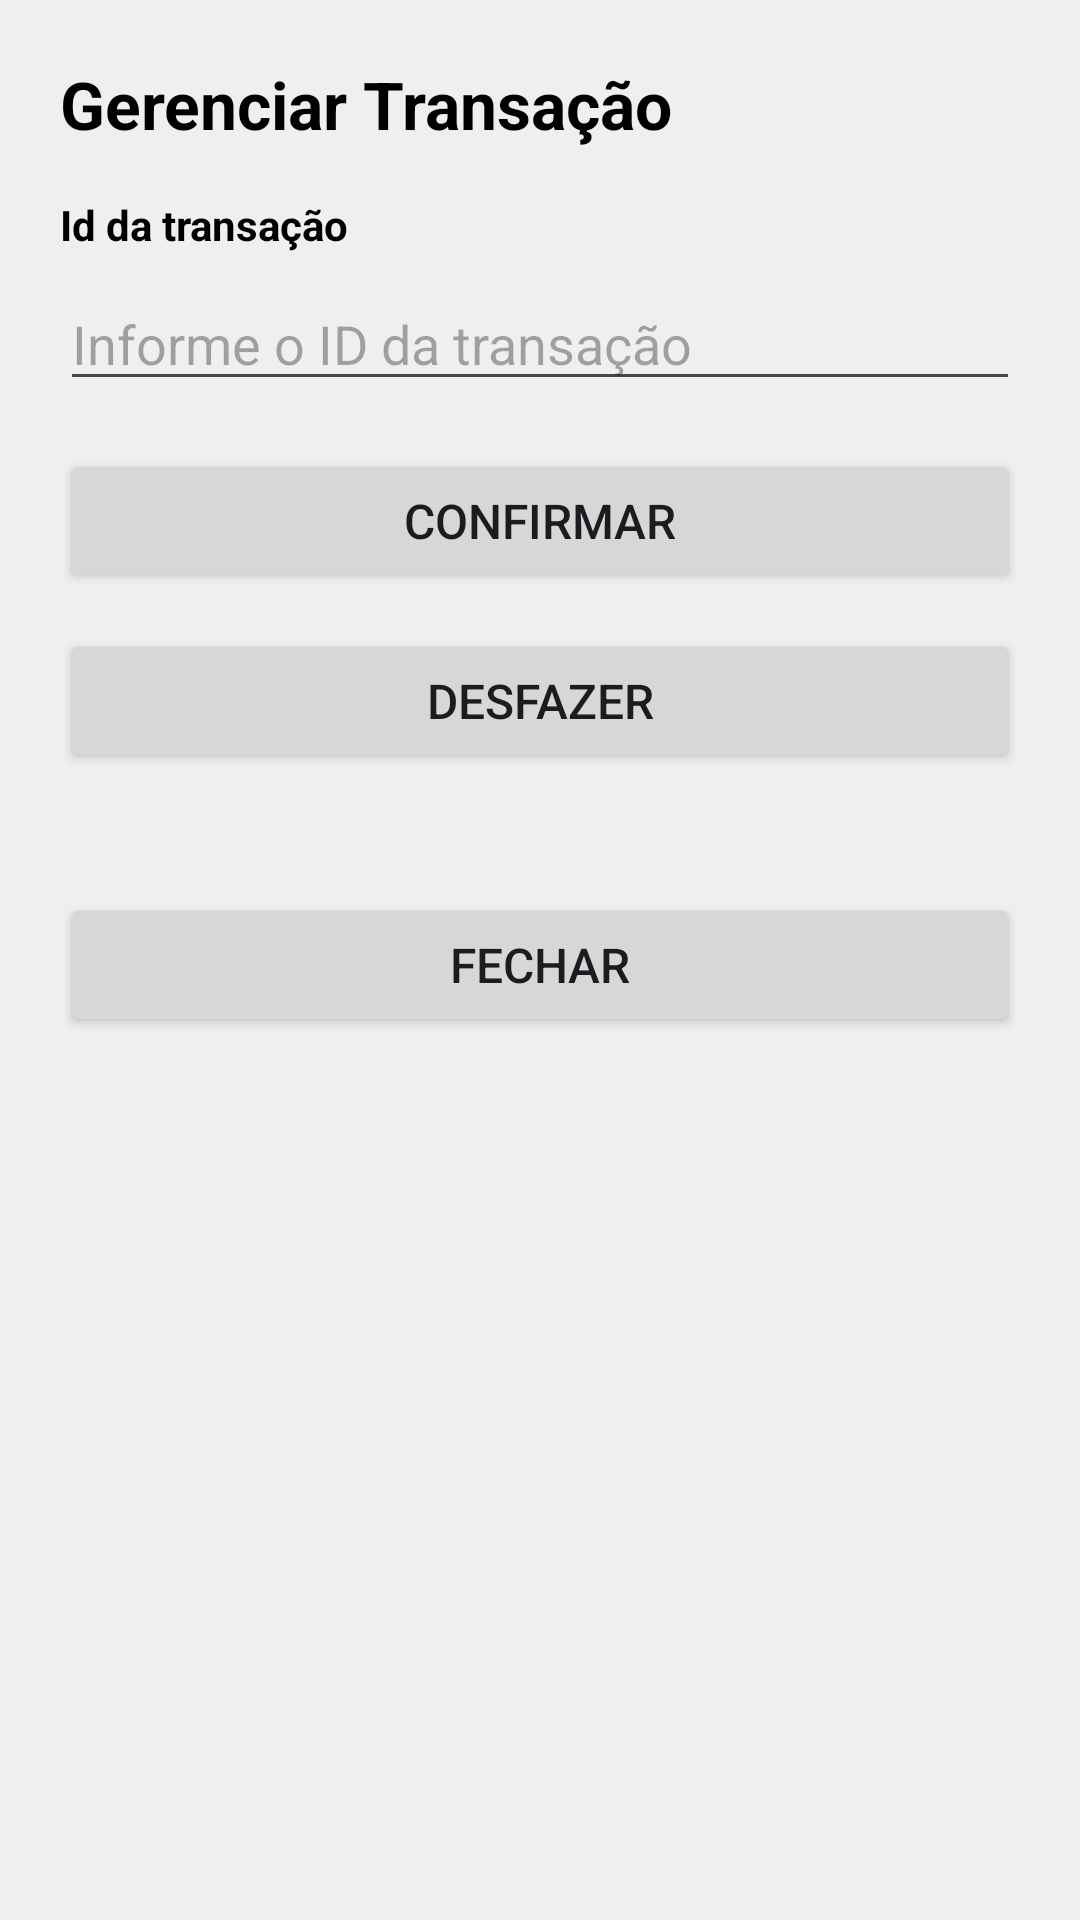

Here is an Android app screen rendered from its layout file. Give the layout XML and the strings, colors and styles it references.
<!-- AndroidManifest.xml: application theme Theme.PaykitTestSDKJava -->
<!-- res/layout/activity_transaction_management.xml -->
<?xml version="1.0" encoding="utf-8"?>
<ScrollView xmlns:android="http://schemas.android.com/apk/res/android"
    xmlns:tools="http://schemas.android.com/tools"
    android:layout_width="match_parent"
    android:layout_height="match_parent"
    android:background="#EFEFEF"
    tools:context=".TransactionManagementActivity">

    <LinearLayout
        android:layout_width="match_parent"
        android:layout_height="wrap_content"
        android:orientation="vertical"
        android:padding="20dp">

        <TextView
            android:layout_width="match_parent"
            android:layout_height="wrap_content"
            android:text="Gerenciar Transação"
            android:textSize="22sp"
            android:textStyle="bold"
            android:textColor="@android:color/black"
            android:layout_marginBottom="16dp" />

        <TextView
            android:layout_width="match_parent"
            android:layout_height="wrap_content"
            android:text="Id da transação"
            android:textSize="14sp"
            android:textStyle="bold"
            android:textColor="@android:color/black"
            android:layout_marginBottom="8dp" />

        <EditText
            android:id="@+id/etTransactionId"
            android:layout_width="match_parent"
            android:layout_height="wrap_content"
            android:hint="Informe o ID da transação"
            android:inputType="text"
            android:layout_marginBottom="16dp" />

        <Button
            android:id="@+id/btnConfirm"
            android:layout_width="match_parent"
            android:layout_height="wrap_content"
            android:text="Confirmar"
            android:textSize="16sp"
            android:layout_marginBottom="12dp" />

        <Button
            android:id="@+id/btnUndo"
            android:layout_width="match_parent"
            android:layout_height="wrap_content"
            android:text="Desfazer"
            android:textSize="16sp"
            android:layout_marginBottom="24dp" />

        <ProgressBar
            android:id="@+id/progressBar"
            android:layout_width="wrap_content"
            android:layout_height="wrap_content"
            android:layout_gravity="center"
            android:visibility="gone"
            android:layout_marginBottom="16dp" />

        <LinearLayout
            android:id="@+id/layoutResult"
            android:layout_width="match_parent"
            android:layout_height="wrap_content"
            android:orientation="vertical"
            android:background="#DDDDDD"
            android:padding="16dp"
            android:visibility="gone">

            <TextView
                android:layout_width="match_parent"
                android:layout_height="wrap_content"
                android:text="Resultado da Operação:"
                android:textStyle="bold"
                android:textSize="16sp"
                android:textColor="@android:color/black" />

            <TextView
                android:id="@+id/tvResultStatus"
                android:layout_width="match_parent"
                android:layout_height="wrap_content"
                android:layout_marginTop="4dp"
                android:textSize="14sp"
                android:textColor="@android:color/black" />

        </LinearLayout>

        <Button
            android:id="@+id/btnClose"
            android:layout_width="match_parent"
            android:layout_height="wrap_content"
            android:text="Fechar"
            android:textSize="16sp"
            android:layout_marginTop="16dp" />

    </LinearLayout>
</ScrollView>
<!-- resources referenced by this layout -->
<resources>
  <style name="Theme.PaykitTestSDKJava" parent="Base.Theme.PaykitTestSDKJava" />
  <style name="Base.Theme.PaykitTestSDKJava" parent="Theme.Material3.DayNight.NoActionBar">
          
          
      </style>
</resources>
